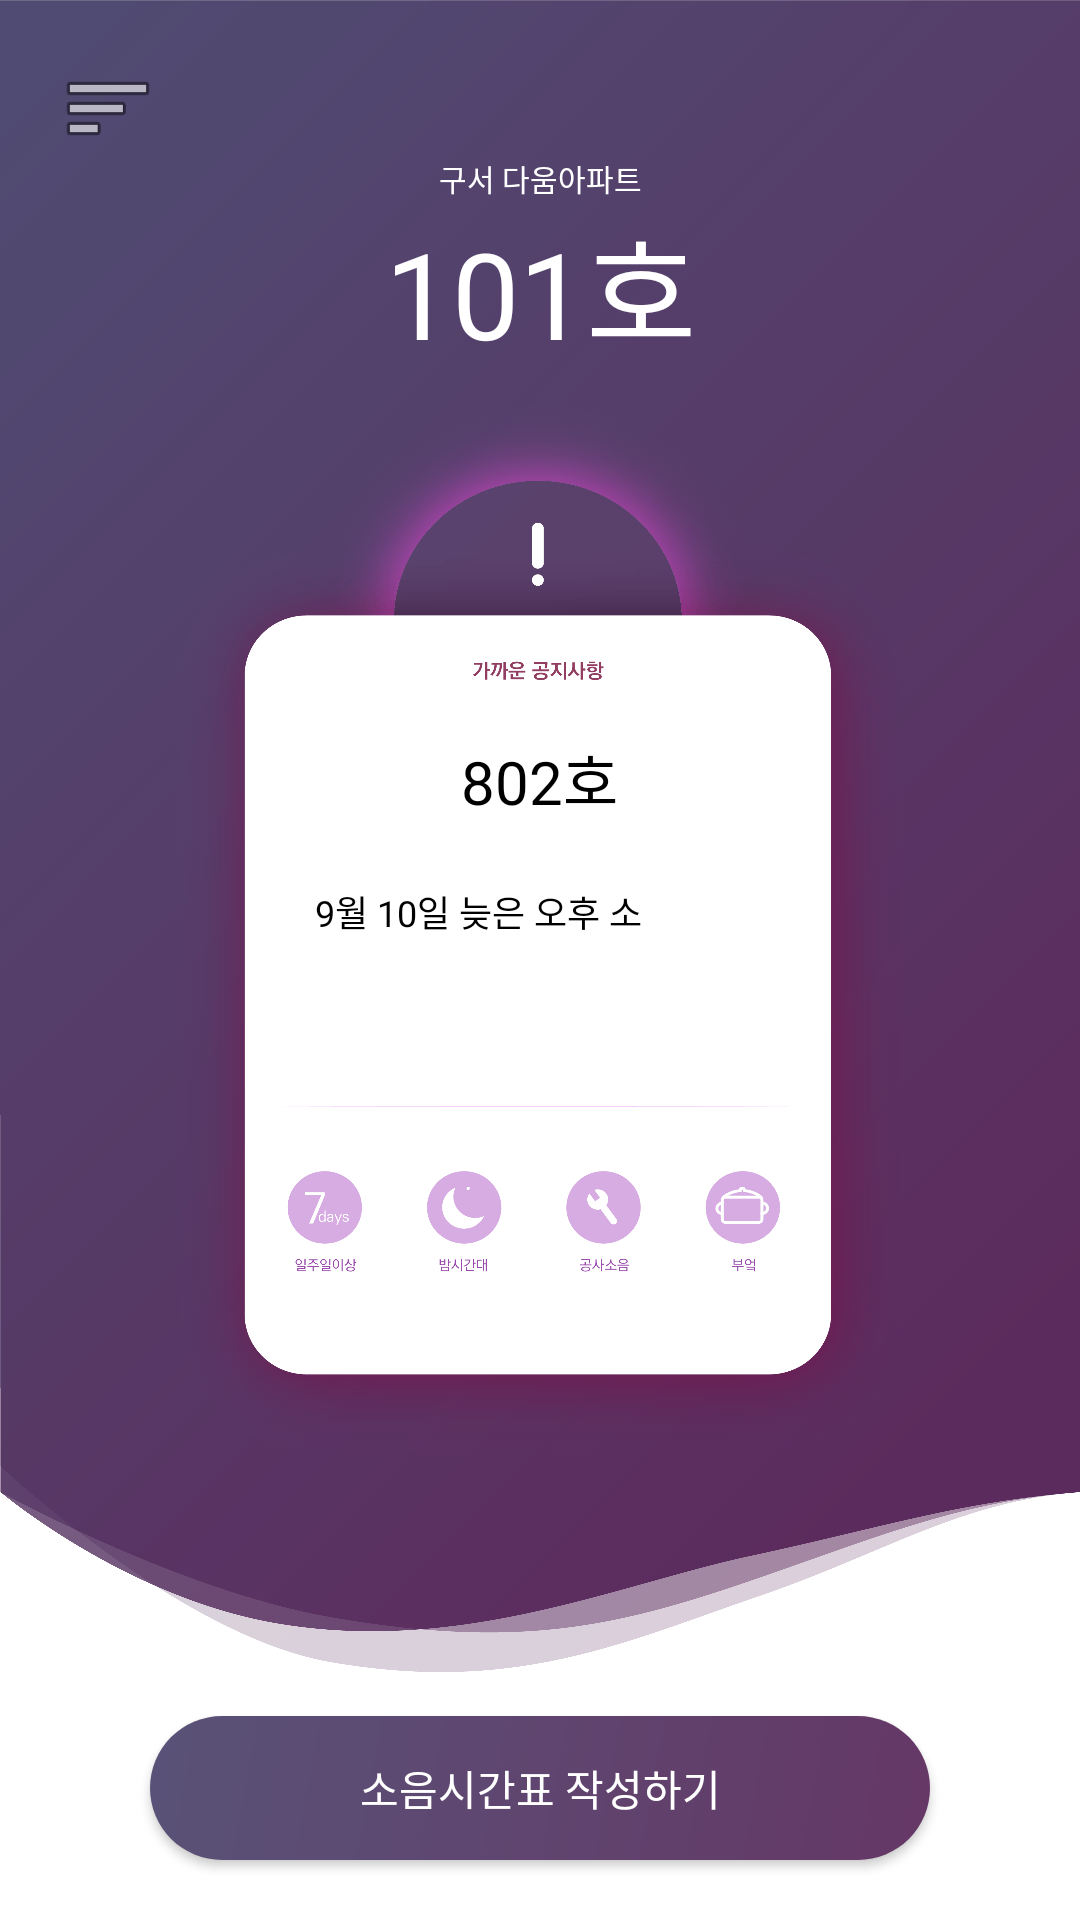

Write the Android layout XML for this screen, with the resource values it uses.
<!-- AndroidManifest.xml: activity theme AppTheme.NoActionBar -->
<!-- res/layout/activity_main.xml -->
<?xml version="1.0" encoding="utf-8"?>
<android.support.v4.widget.DrawerLayout xmlns:android="http://schemas.android.com/apk/res/android"
    xmlns:app="http://schemas.android.com/apk/res-auto"
    xmlns:tools="http://schemas.android.com/tools"
    android:id="@+id/drawer_layout"
    android:layout_width="match_parent"
    android:layout_height="match_parent"
    android:fitsSystemWindows="true"
    tools:openDrawer="start">

    <include
        layout="@layout/app_bar_main"
        android:layout_width="match_parent"
        android:layout_height="match_parent" />

    <android.support.design.widget.NavigationView
        android:id="@+id/nav_view"
        android:layout_width="wrap_content"
        android:layout_height="match_parent"
        android:layout_gravity="start"
        android:fitsSystemWindows="true"
        android:background="@drawable/navigationview_background"
        app:itemTextAppearance="@style/RobotoTextViewStyle"
        app:headerLayout="@layout/nav_header_main"
        app:menu="@menu/activity_main_drawer" />

</android.support.v4.widget.DrawerLayout>
<!-- res/layout/app_bar_main.xml (included above) -->
<?xml version="1.0" encoding="utf-8"?>
<android.support.design.widget.CoordinatorLayout xmlns:android="http://schemas.android.com/apk/res/android"
    xmlns:app="http://schemas.android.com/apk/res-auto"
    xmlns:tools="http://schemas.android.com/tools"
    android:layout_width="match_parent"
    android:layout_height="match_parent"
    tools:context=".MainActivity">



    <include layout="@layout/content_main" />

    

</android.support.design.widget.CoordinatorLayout>
<!-- res/layout/nav_header_main.xml (included above) -->
<?xml version="1.0" encoding="utf-8"?>
<RelativeLayout xmlns:android="http://schemas.android.com/apk/res/android"
    xmlns:app="http://schemas.android.com/apk/res-auto"
    android:layout_width="match_parent"
    android:layout_height="@dimen/nav_header_height"
    android:background="@drawable/nav_header_background"
    android:paddingLeft="@dimen/activity_horizontal_margin"
    android:paddingTop="@dimen/activity_vertical_margin"
    android:paddingRight="@dimen/activity_horizontal_margin"
    android:paddingBottom="@dimen/activity_vertical_margin"
    android:theme="@style/ThemeOverlay.AppCompat.Dark">

    <ImageView
        android:id="@+id/imageView"
        android:layout_width="100dp"
        android:layout_height="100dp"
        android:contentDescription="@string/nav_header_desc"
        android:layout_centerVertical="true"
        android:paddingTop="20dp"
        android:src="@drawable/home_icon" />

    <LinearLayout
        android:layout_width="match_parent"
        android:layout_height="wrap_content"
        android:orientation="vertical"
        android:layout_toRightOf="@id/imageView"
        android:layout_marginLeft="10dp"
        android:layout_centerVertical="true">

        <TextView
            android:id="@+id/main_text3"
            android:layout_width="match_parent"
            android:layout_height="wrap_content"
            android:paddingTop="@dimen/nav_header_vertical_spacing"
            android:layout_marginTop="10dp"
            android:text="@string/nav_header_title"
            android:textColor="#000000"
            android:fontFamily="@font/kopubdotumlight"
            android:textAppearance="@style/TextAppearance.AppCompat.Body1" />

        <TextView
            android:id="@+id/main_text4"
            android:layout_width="match_parent"
            android:layout_height="wrap_content"
            android:text="@string/nav_header_subtitle"
            android:textColor="#000000"
            android:textSize="30dp"
            android:fontFamily="@font/kopubdotumlight"/>

    </LinearLayout>


</RelativeLayout>
<!-- res/layout/content_main.xml (included above) -->
<?xml version="1.0" encoding="utf-8"?>
<LinearLayout xmlns:android="http://schemas.android.com/apk/res/android"
    xmlns:app="http://schemas.android.com/apk/res-auto"
    xmlns:tools="http://schemas.android.com/tools"
    android:layout_width="match_parent"
    android:layout_height="match_parent"
    app:layout_behavior="@string/appbar_scrolling_view_behavior"
    tools:context=".MainActivity"
    android:background="@drawable/main_background"
    android:orientation="vertical"
    tools:showIn="@layout/app_bar_main">

    <ImageButton
        android:id="@+id/main_btn1"
        android:layout_width="wrap_content"
        android:layout_height="wrap_content"
        android:layout_marginLeft="20dp"
        android:layout_marginTop="20dp"
        android:background="#00ff0000"
        android:src="@android:drawable/ic_menu_sort_by_size" />

    <TextView
        android:id="@+id/main_text1"
        android:layout_width="match_parent"
        android:layout_height="wrap_content"
        android:gravity="center"
        android:text="구서 다움아파트"
        android:textSize="10dp"
        android:textColor="@color/white"
        android:fontFamily="@font/kopubdotumlight"/>

    <TextView
        android:id="@+id/main_text2"
        android:layout_width="match_parent"
        android:layout_height="wrap_content"
        android:gravity="center"
        android:text="101호"
        android:textSize="40dp"
        android:textColor="@color/white"
        android:fontFamily="@font/kopubdotumlight"/>

    <RelativeLayout
        android:layout_width="match_parent"
        android:layout_height="wrap_content"
        android:layout_weight="1">

        <ImageView
            android:layout_width="240dp"
            android:layout_height="360dp"
            android:layout_centerHorizontal="true"
            android:background="@drawable/main_information"/>

        <TextView
            android:id="@+id/main_text5"
            android:layout_width="wrap_content"
            android:layout_height="wrap_content"
            android:layout_centerHorizontal="true"
            android:layout_marginTop="120dp"
            android:text="802호"
            android:textSize="20dp"
            android:textColor="@color/black"
            android:fontFamily="@font/kopubdotumlight"/>

        <TextView
            android:id="@+id/main_text6"
            android:layout_width="150dp"
            android:layout_height="wrap_content"
            android:layout_centerHorizontal="true"
            android:layout_marginTop="170dp"
            android:text="9월 10일 늦은 오후 소"
            android:textSize="12dp"
            android:textColor="@color/black"
            android:fontFamily="@font/kopubdotumlight"/>

    </RelativeLayout>

    <Button
        android:id="@+id/main_btn2"
        android:layout_width="match_parent"
        android:layout_height="wrap_content"
        android:layout_marginBottom="20dp"
        android:background="@drawable/main_button_background"
        android:layout_marginLeft="50dp"
        android:layout_marginRight="50dp"
        android:text="소음시간표 작성하기"
        android:textColor="@color/white"
        android:fontFamily="@font/kopubdotumlight"
        android:onClick="onButtonClicked2"/>

</LinearLayout>
<!-- resources referenced by this layout -->
<resources>
  <color name="black">#000000</color>
  <color name="white">#ffffff</color>
  <!-- drawable home_icon: png bitmap (drawable-v21, 4428 bytes) -->
  <!-- drawable main_background: png bitmap (drawable-v21, 149854 bytes) -->
  <!-- drawable main_button_background (drawable) -->
  <?xml version="1.0" encoding="UTF-8"?>
  <shape xmlns:android="http://schemas.android.com/apk/res/android">
      <solid android:color="#FFFFFF"/>
      <gradient
          android:angle="135"
          android:centerColor="#5F456F"
          android:startColor="#653766"
          android:endColor="#595277"
          android:type="linear" />
      <corners android:bottomLeftRadius="50dp"
          android:bottomRightRadius="50dp"
          android:topLeftRadius="50dp"
          android:topRightRadius="50dp"/>
      <padding android:left="0dip" android:top="0dip" android:right="0dip" android:bottom="0dip" />
  </shape>
  <!-- drawable main_information: png bitmap (drawable-v21, 401922 bytes) -->
  <!-- drawable nav_header_background (drawable) -->
  <?xml version="1.0" encoding="UTF-8"?>
  <shape xmlns:android="http://schemas.android.com/apk/res/android">
      <solid android:color="#FFFFFF"/>
      <corners android:bottomLeftRadius="50dp"/>
      <padding android:left="0dip" android:top="0dip" android:right="0dip" android:bottom="0dip" />
  </shape>
  <!-- drawable navigationview_background (drawable) -->
  <shape xmlns:android="http://schemas.android.com/apk/res/android"
      android:shape="rectangle">
      <gradient
          android:angle="135"
          android:centerColor="#5F456F"
          android:startColor="#653766"
          android:endColor="#595277"
          android:type="linear" />
  </shape>
  <string name="nav_header_desc">Navigation header</string>
  <string name="nav_header_subtitle">101호</string>
  <string name="nav_header_title">아파트</string>
  <style name="AppTheme.AppBarOverlay" parent="ThemeOverlay.AppCompat.Dark.ActionBar" />
  <style name="AppTheme.PopupOverlay" parent="ThemeOverlay.AppCompat.Light" />
  <style name="RobotoTextViewStyle" parent="android:Widget.TextView">
          <item name="android:fontFamily">@font/kopubdotumlight</item>
          <item name="android:textColor">#ffffff</item>
      </style>
  <style name="AppTheme.NoActionBar">
          <item name="windowActionBar">false</item>
          <item name="windowNoTitle">true</item>
      </style>
</resources>
